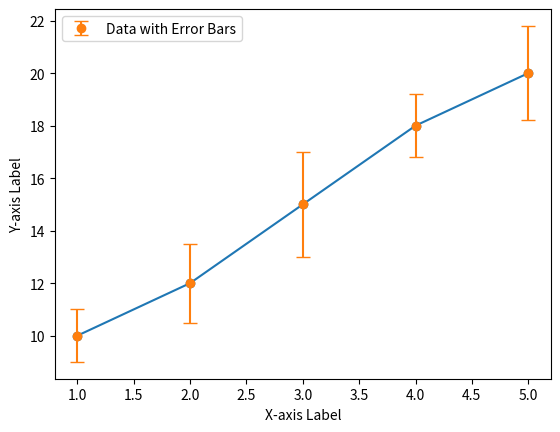

Source code (Python):
import matplotlib.pyplot as plt

# Example data
x_data = [1, 2, 3, 4, 5]
y_data = [10, 12, 15, 18, 20]
y_error = [1, 1.5, 2, 1.2, 1.8]  # Example error values for each y-data point

# Create a basic line plot
plt.plot(x_data, y_data, marker='o', linestyle='-')

# Add error bars using `errorbar` function
plt.errorbar(x_data, y_data, yerr=y_error, fmt='o', capsize=5, label='Data with Error Bars')

# Label your axes
plt.xlabel('X-axis Label')
plt.ylabel('Y-axis Label')

# Add a legend if you have multiple data series
plt.legend()

# Display the plot
plt.show()
